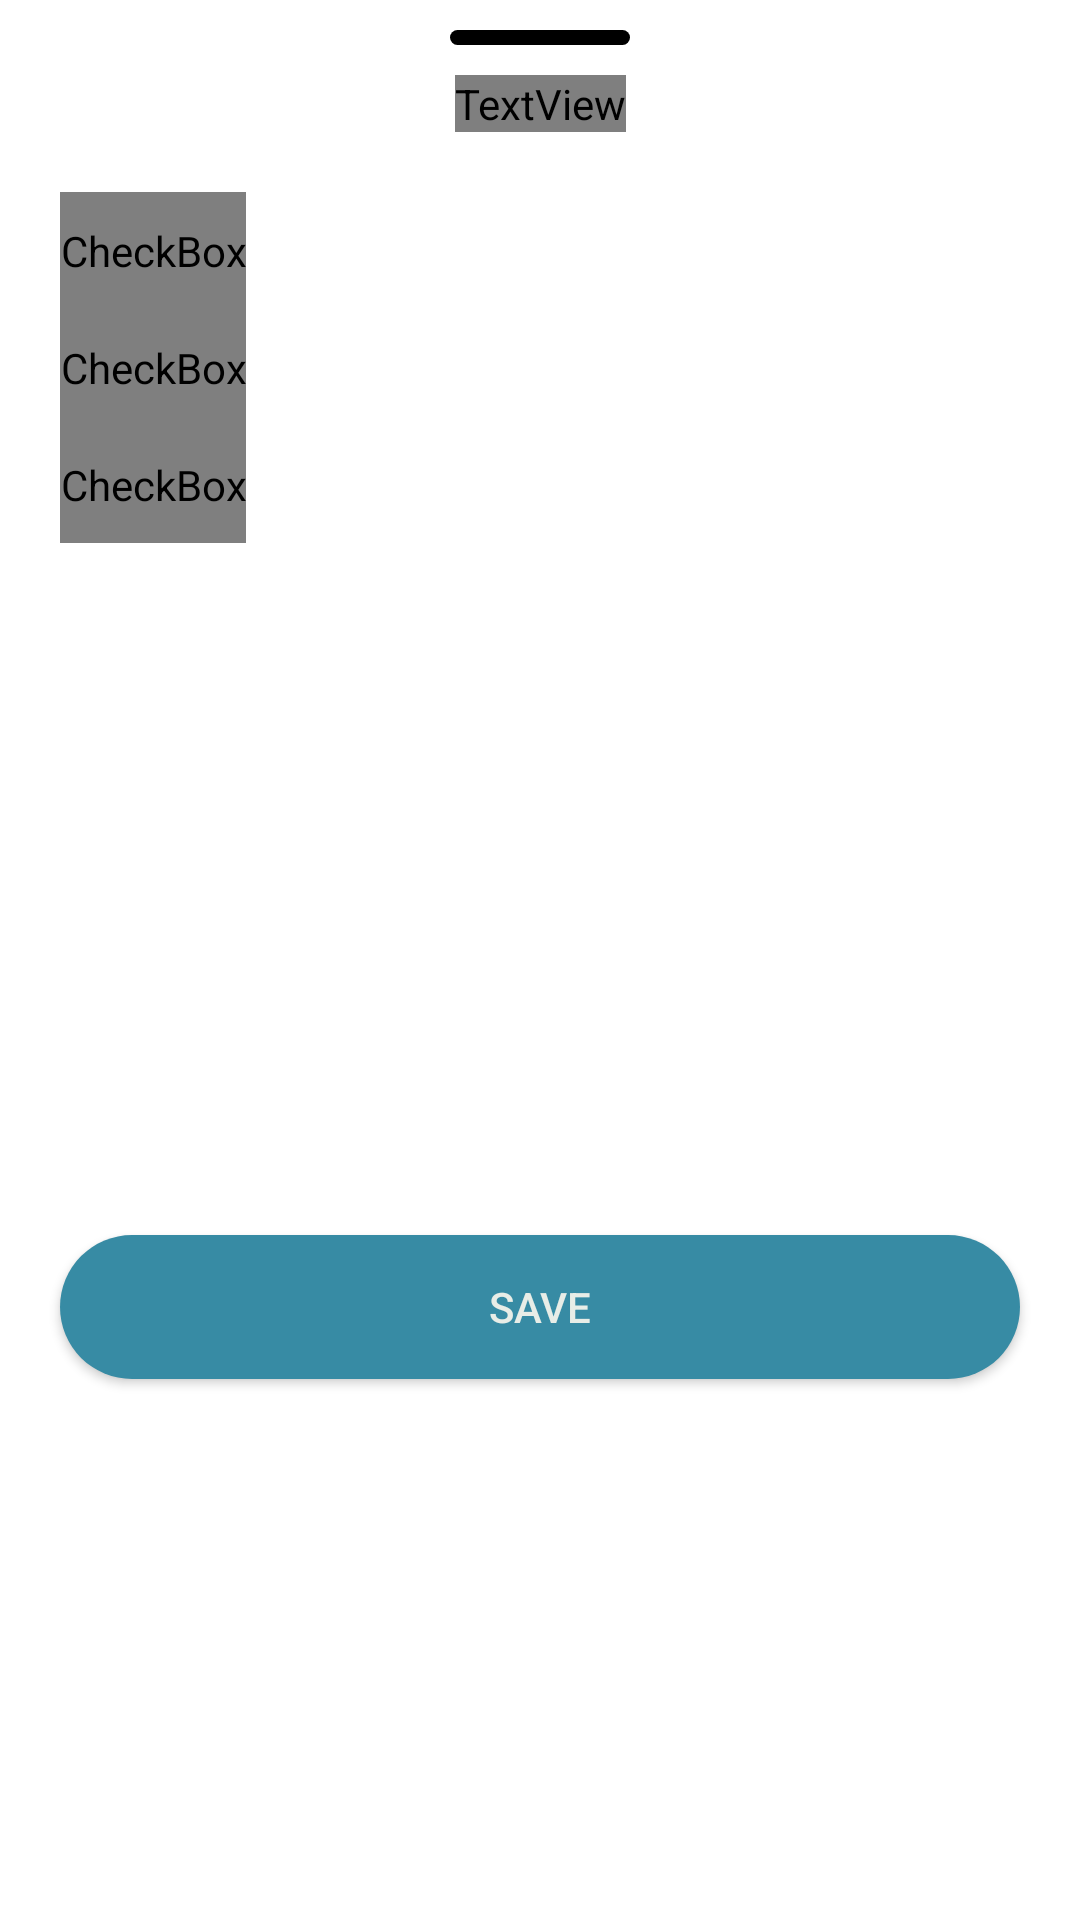

Produce the Android XML layout that renders to this screen, including the resource entries it uses.
<!-- AndroidManifest.xml: application theme Theme.Wanttofly -->
<!-- res/layout/fragment_advanced_search.xml -->
<?xml version="1.0" encoding="utf-8"?>
<androidx.coordinatorlayout.widget.CoordinatorLayout xmlns:android="http://schemas.android.com/apk/res/android"
    xmlns:app="http://schemas.android.com/apk/res-auto"
    xmlns:tools="http://schemas.android.com/tools"
    android:id="@+id/bottom_sheet_layout"
    android:background="@android:color/transparent"
    android:layout_width="match_parent"
    android:layout_height="match_parent">

        <androidx.constraintlayout.widget.ConstraintLayout
            android:id="@+id/content"
            android:background="@android:color/transparent"
            android:layout_width="match_parent"
            android:layout_height="match_parent">

            <androidx.constraintlayout.widget.Guideline
                android:id="@+id/start_guideline"
                android:layout_width="wrap_content"
                android:layout_height="match_parent"
                android:orientation="vertical"
                app:layout_constraintGuide_begin="20sp" />

            <androidx.constraintlayout.widget.Guideline
                android:id="@+id/end_guideline"
                android:layout_width="wrap_content"
                android:layout_height="match_parent"
                android:orientation="vertical"
                app:layout_constraintGuide_end="20sp" />

            <View
                android:id="@+id/v_close_indicator"
                android:layout_width="60dp"
                android:layout_height="5dp"
                android:layout_marginTop="10dp"
                android:background="@drawable/ic_close_indicator_bar"
                app:layout_constraintEnd_toEndOf="parent"
                app:layout_constraintStart_toStartOf="parent"
                app:layout_constraintTop_toTopOf="parent" />

            <TextView
                android:id="@+id/tv_sort_by"
                style="@style/header"
                android:layout_width="wrap_content"
                android:layout_height="wrap_content"
                android:layout_marginTop="10dp"
                android:text="@string/sort_by"
                android:textAlignment="center"
                app:layout_constraintEnd_toEndOf="@id/end_guideline"
                app:layout_constraintStart_toStartOf="@id/start_guideline"
                app:layout_constraintTop_toBottomOf="@id/v_close_indicator" />

            <androidx.appcompat.widget.LinearLayoutCompat
                android:id="@+id/ll_checkboxes"
                android:layout_width="0dp"
                android:layout_height="wrap_content"
                android:layout_marginTop="20dp"
                android:orientation="vertical"
                app:layout_constraintEnd_toEndOf="@id/end_guideline"
                app:layout_constraintStart_toStartOf="@id/start_guideline"
                app:layout_constraintTop_toBottomOf="@id/tv_sort_by">

                <CheckBox
                    android:id="@+id/cb_on_time"
                    style="@style/checkbox"
                    android:layout_width="wrap_content"
                    android:layout_height="wrap_content"
                    android:text="@string/on_time"
                    android:checked="true"/>

                <CheckBox
                    android:id="@+id/cb_delayed"
                    style="@style/checkbox"
                    android:layout_width="wrap_content"
                    android:layout_height="wrap_content"
                    android:text="@string/delayed"
                    android:checked="true"/>

                <CheckBox
                    android:id="@+id/cb_cancelled"
                    style="@style/checkbox"
                    android:layout_width="wrap_content"
                    android:layout_height="wrap_content"
                    android:text="@string/cancelled"
                    android:checked="true"/>
            </androidx.appcompat.widget.LinearLayoutCompat>

            <androidx.appcompat.widget.AppCompatButton
                android:layout_width="0dp"
                android:layout_height="wrap_content"
                android:layout_marginTop="80dp"
                android:layout_marginBottom="30dp"
                android:background="@drawable/primary_button_bg"
                android:text="@string/save"
                android:textColor="@color/white_200"
                app:layout_constraintTop_toBottomOf="@id/ll_checkboxes"
                app:layout_constraintBottom_toBottomOf="parent"
                app:layout_constraintEnd_toEndOf="@id/end_guideline"
                app:layout_constraintStart_toStartOf="@id/start_guideline"/>

        </androidx.constraintlayout.widget.ConstraintLayout>

</androidx.coordinatorlayout.widget.CoordinatorLayout>
<!-- resources referenced by this layout -->
<resources>
  <color name="white_200">#E8EDE7</color>
  <!-- drawable ic_close_indicator_bar (drawable) -->
  <?xml version="1.0" encoding="utf-8"?>
  <shape xmlns:android="http://schemas.android.com/apk/res/android">
  
      <corners
          android:radius="30dp" />
      <size
          android:height="6dp" />
      <solid
          android:color="@color/black" />
  
  </shape>
  <!-- drawable primary_button_bg (drawable) -->
  <?xml version="1.0" encoding="utf-8"?>
  <shape xmlns:android="http://schemas.android.com/apk/res/android"
      android:shape="rectangle">
      <solid
          android:color="@color/blue_400"/>
      <corners
          android:radius="30dp"/>
  </shape>
  <string name="cancelled">Cancelled</string>
  <string name="delayed">Delayed</string>
  <string name="on_time">On Time</string>
  <string name="save">Save</string>
  <string name="sort_by">Sort by</string>
  <style name="checkbox" parent="Widget.AppCompat.CompoundButton.CheckBox">
          <item name="android:textColor">@color/white_200</item>
          <item name="android:textSize">16sp</item>
          <item name="android:textAllCaps">false</item>
          <item name="android:fontFamily">@font/lato_bold</item>
          <item name="android:letterSpacing">0.02</item>
          <item name="android:paddingTop">10dp</item>
          <item name="android:paddingBottom">10dp</item>
      </style>
  <style name="header" parent="TextAppearance.AppCompat.Headline">
          <item name="android:textColor">@color/white_200</item>
          <item name="android:fontFamily">@font/lato_bold</item>
          <item name="android:letterSpacing">0.02</item>
      </style>
  <style name="Theme.Wanttofly" parent="Theme.MaterialComponents.DayNight.NoActionBar">
          
          <item name="colorPrimary">@color/purple_500</item>
          <item name="colorPrimaryVariant">@color/purple_700</item>
          <item name="colorOnPrimary">@color/white</item>
          
          <item name="colorSecondary">@color/teal_200</item>
          <item name="colorSecondaryVariant">@color/teal_700</item>
          <item name="colorOnSecondary">@color/black</item>
          
          <item name="android:statusBarColor">@color/background_dark_gray</item>
          
      </style>
  <color name="black">#FF000000</color>
  <color name="blue_400">#378ba4</color>
  <color name="purple_500">#FF6200EE</color>
  <color name="purple_700">#FF3700B3</color>
  <color name="white">#FFFFFFFF</color>
  <color name="teal_200">#FF03DAC5</color>
  <color name="teal_700">#FF018786</color>
  <color name="background_dark_gray">#121212</color>
</resources>
